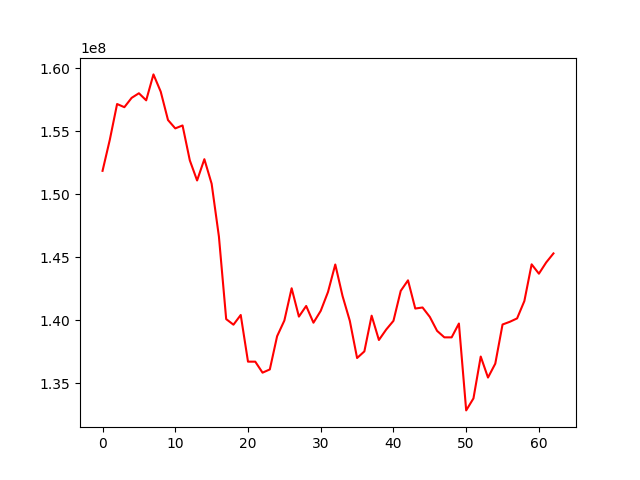

Data behind this chart, as committed beside it:
, 0
0, 151854798
1, 154325453
2, 157160740
3, 156908431
4, 157648916
5, 158014785
6, 157453171
7, 159511741
8, 158140232
9, 155889061
10, 155225234
11, 155457541
12, 152684963
13, 151090538
14, 152779366
15, 150830793
16, 146640884
17, 140083280
18, 139640437
19, 140410301
20, 136705739
21, 136704175
22, 135831480
23, 136088918
24, 138721303
25, 139970233
26, 142531792
27, 140282219
28, 141126718
29, 139796696
30, 140738327
31, 142236904
32, 144418541
33, 141916083
34, 139945021
35, 136994279
36, 137519353
37, 140355097
38, 138424362
39, 139252474
40, 139946368
41, 142325753
42, 143162035
43, 140922509
44, 141005753
45, 140256633
46, 139149509
47, 138635134
48, 138633949
49, 139732228
50, 132835244
51, 133788501
52, 137110825
53, 135443306
54, 136546032
55, 139655312
56, 139869756
57, 140139819
58, 141518731
59, 144432590
... 3 more rows
